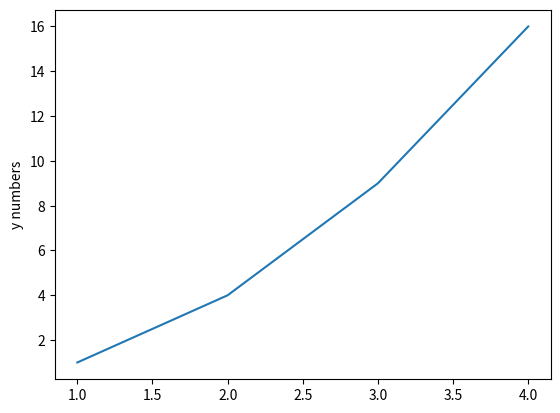

This figure's Python source:
import matplotlib.pyplot as plit

plit.plot([1,2,3,4] , [1,4,9,16])

plit.ylabel('y numbers')
plit.ylabel('y numbers')

plit.show()

